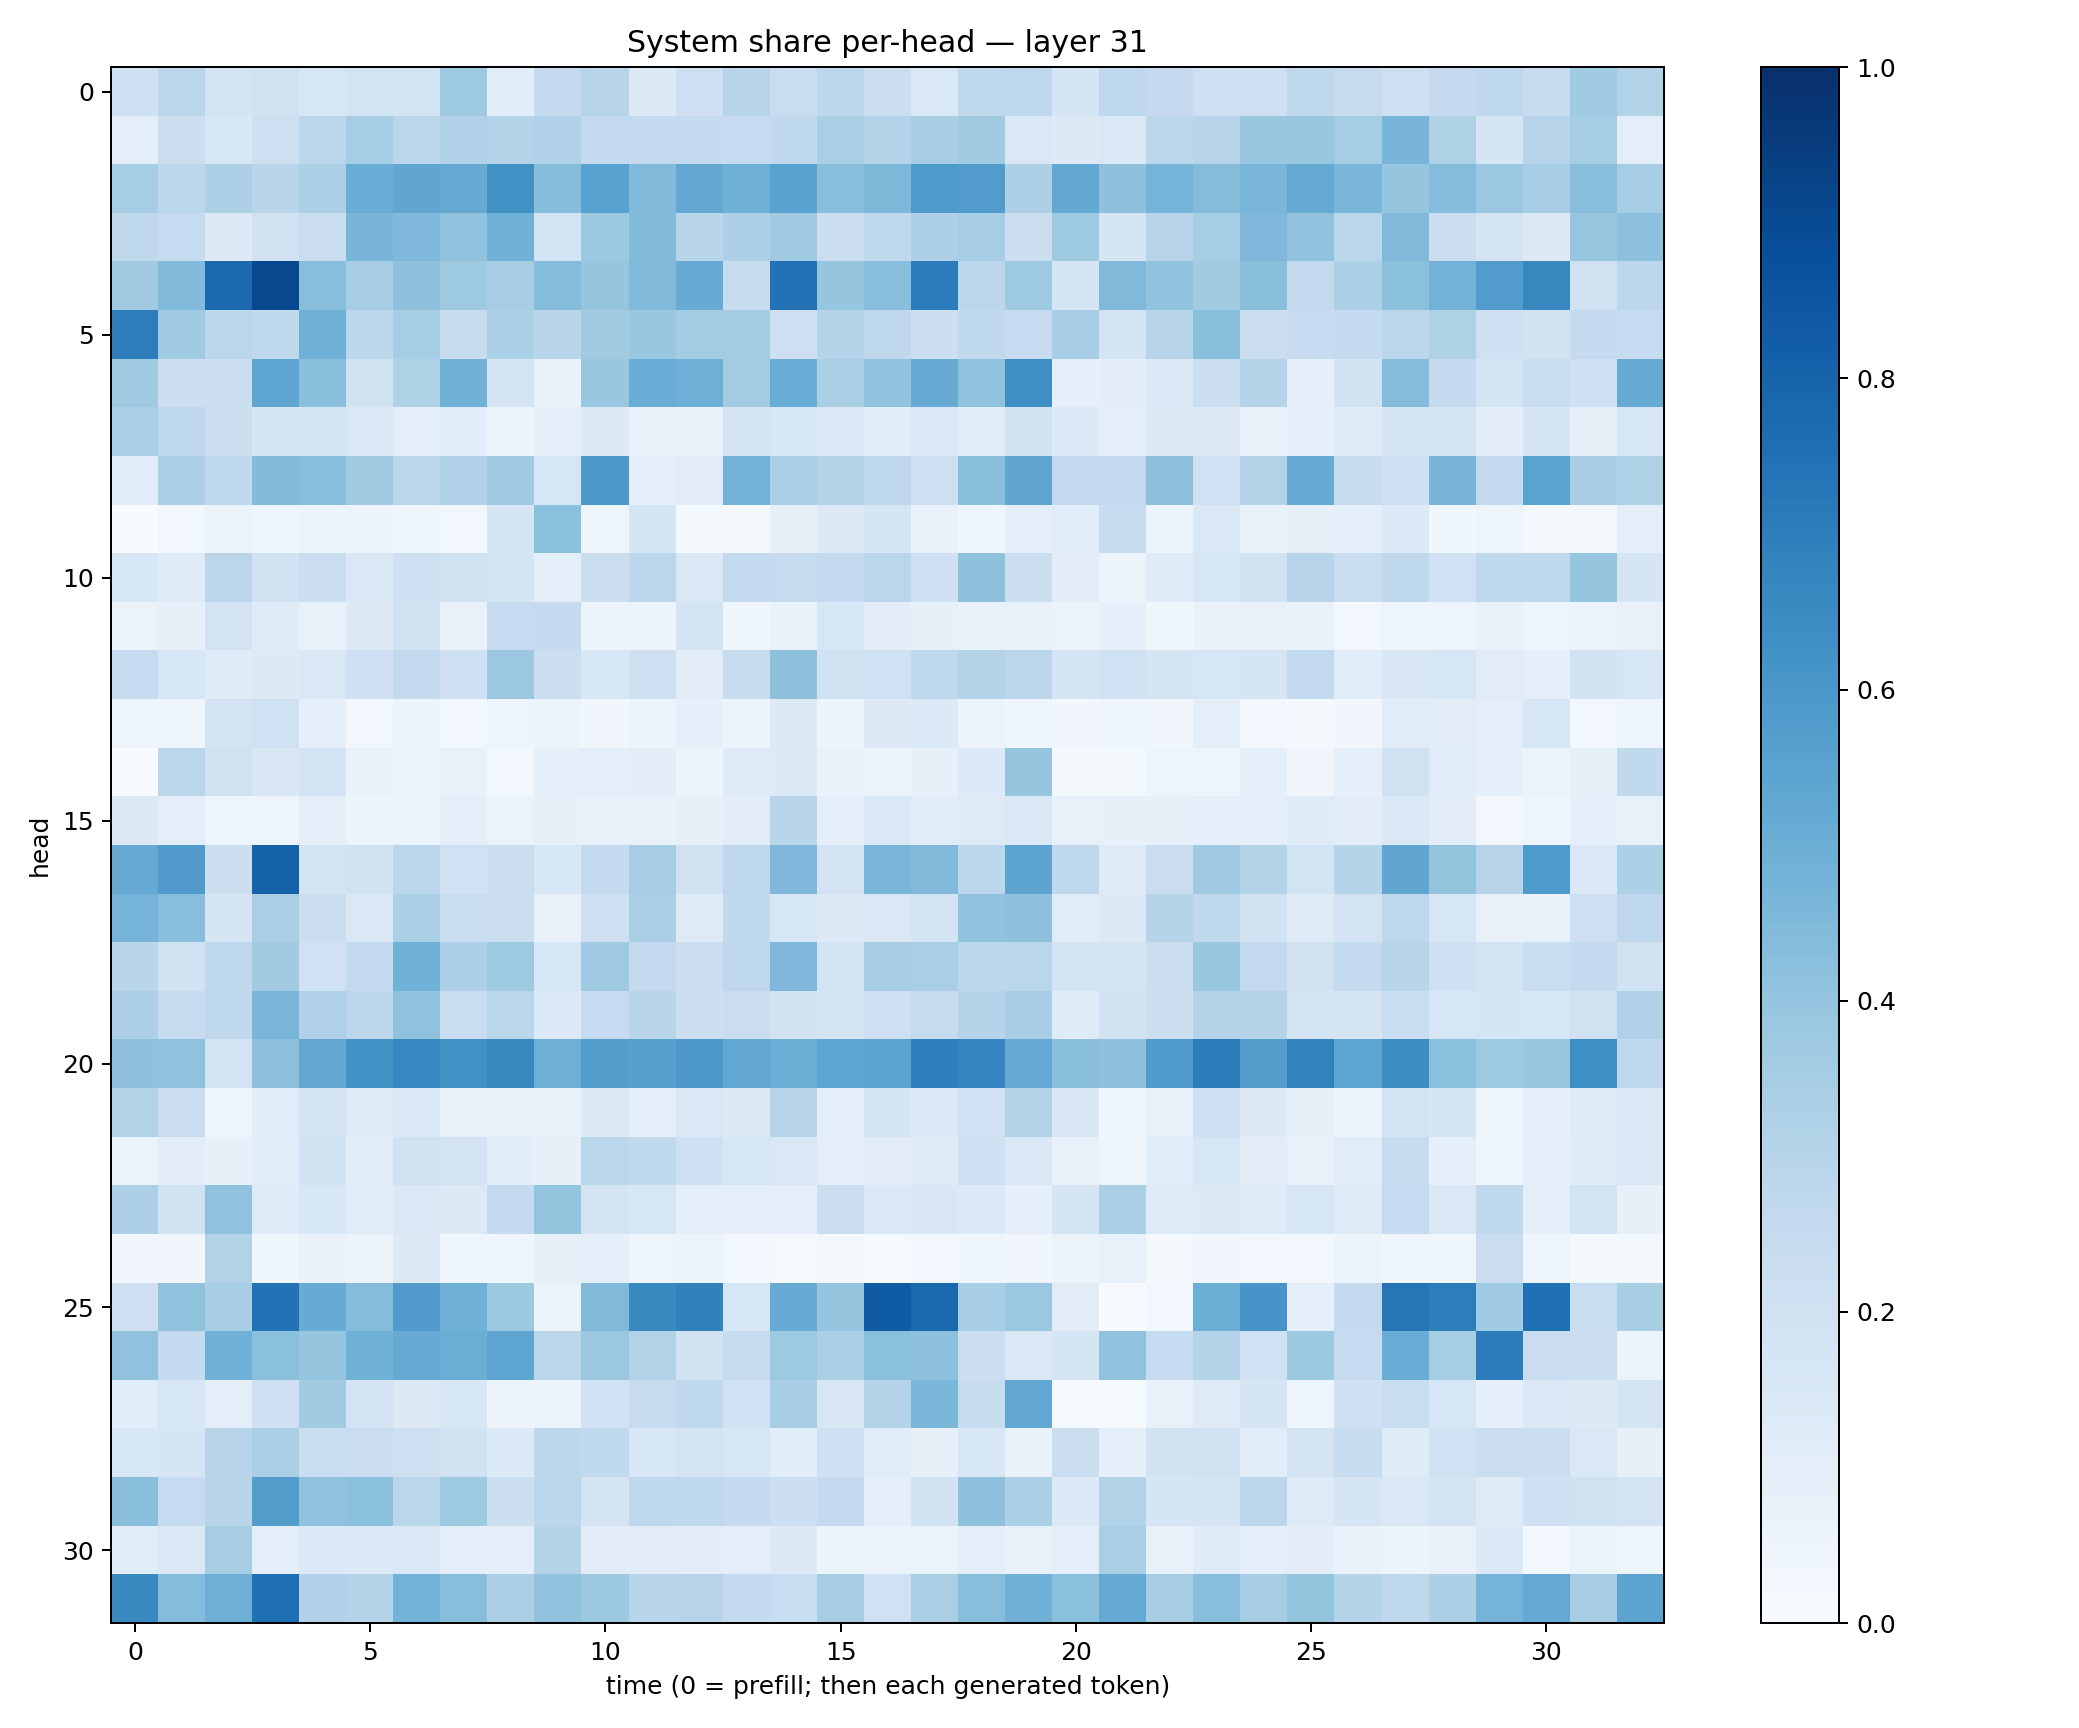

The data file committed next to this chart (first rows):
0.20896947, 0.28417492, 0.1782185, 0.19703059, 0.16234142, 0.18672012, 0.18653047, 0.3732243, 0.10893165, 0.25099242, 0.2966293, 0.13071065, 0.2141937, 0.29579878, 0.23160823, 0.28081927, 0.2234347, 0.14344998, 0.26965603, 0.27523333, 0.16648963, 0.26802993, 0.2532411, 0.20904066
0.09879, 0.2224, 0.1548, 0.2124, 0.2873, 0.3552, 0.2841, 0.3169, 0.3039, 0.3193, 0.2587, 0.2509, 0.2555, 0.2494, 0.2623, 0.3368, 0.3071, 0.3463, 0.3609, 0.1441, 0.1251, 0.1466, 0.2809, 0.2939
0.3523, 0.2805, 0.3249, 0.2919, 0.3331, 0.5074, 0.5345, 0.5124, 0.6279, 0.4316, 0.5516, 0.4447, 0.527, 0.4912, 0.5532, 0.4275, 0.4553, 0.5896, 0.5748, 0.3271, 0.525, 0.4109, 0.4758, 0.4341
0.2722, 0.2476, 0.1298, 0.1955, 0.2291, 0.468, 0.4505, 0.4049, 0.4855, 0.1851, 0.3769, 0.4387, 0.2906, 0.325, 0.3674, 0.2209, 0.2708, 0.3263, 0.3484, 0.2205, 0.3728, 0.1676, 0.2942, 0.3526
0.3595, 0.4419, 0.7761, 0.904, 0.4285, 0.3507, 0.413, 0.3723, 0.3492, 0.4368, 0.3947, 0.4438, 0.5083, 0.246, 0.7426, 0.398, 0.428, 0.7054, 0.2788, 0.3721, 0.1657, 0.4472, 0.4051, 0.3625
0.7028, 0.3681, 0.2861, 0.2649, 0.4887, 0.2796, 0.3547, 0.239, 0.332, 0.292, 0.3609, 0.386, 0.356, 0.3558, 0.212, 0.2988, 0.2717, 0.2171, 0.2623, 0.2492, 0.3465, 0.1792, 0.2945, 0.4255
0.3706, 0.2192, 0.2198, 0.5379, 0.4243, 0.1906, 0.3216, 0.4828, 0.179, 0.06758, 0.3886, 0.5063, 0.4928, 0.3556, 0.5047, 0.3363, 0.4045, 0.5108, 0.4101, 0.6357, 0.09109, 0.1047, 0.1392, 0.2213
0.335, 0.2765, 0.2176, 0.1703, 0.1655, 0.1407, 0.09482, 0.1062, 0.06071, 0.09666, 0.1302, 0.07699, 0.0767, 0.1766, 0.1561, 0.1467, 0.109, 0.1443, 0.1147, 0.1894, 0.1361, 0.08692, 0.1298, 0.1311
0.115, 0.3266, 0.2628, 0.4379, 0.4267, 0.362, 0.2829, 0.3197, 0.3708, 0.1604, 0.592, 0.09257, 0.1117, 0.4775, 0.3383, 0.301, 0.2763, 0.2143, 0.4226, 0.5347, 0.261, 0.2604, 0.4149, 0.2022
0.002301, 0.02941, 0.05962, 0.03968, 0.06025, 0.05503, 0.04365, 0.03103, 0.167, 0.4188, 0.04721, 0.1714, 0.02162, 0.02342, 0.08043, 0.1305, 0.1658, 0.06649, 0.04056, 0.08718, 0.1142, 0.242, 0.05139, 0.1434
0.1524, 0.118, 0.2847, 0.1895, 0.2271, 0.1453, 0.2101, 0.1938, 0.1698, 0.09416, 0.2204, 0.2804, 0.1427, 0.2616, 0.2449, 0.2529, 0.2857, 0.2054, 0.4103, 0.2259, 0.1018, 0.06389, 0.1181, 0.1577
0.06466, 0.07944, 0.181, 0.1174, 0.07575, 0.1269, 0.1937, 0.07141, 0.2474, 0.2512, 0.05846, 0.05648, 0.1726, 0.03964, 0.06831, 0.1571, 0.1029, 0.08579, 0.06917, 0.06762, 0.06574, 0.0905, 0.03688, 0.06741
0.2461, 0.1606, 0.1201, 0.1254, 0.1435, 0.2055, 0.2609, 0.2081, 0.3805, 0.2262, 0.1527, 0.207, 0.1119, 0.2401, 0.4107, 0.1968, 0.2007, 0.2732, 0.3048, 0.2774, 0.1666, 0.2005, 0.1754, 0.1613
0.04885, 0.05035, 0.1822, 0.2009, 0.09333, 0.02855, 0.05195, 0.02777, 0.04744, 0.05967, 0.03279, 0.05398, 0.08853, 0.05316, 0.1302, 0.06219, 0.1282, 0.1331, 0.05575, 0.0461, 0.03254, 0.03979, 0.03483, 0.0972
0.002391, 0.2867, 0.1965, 0.15, 0.1813, 0.06908, 0.05341, 0.07636, 0.02653, 0.08608, 0.09805, 0.1016, 0.05909, 0.1229, 0.1282, 0.06959, 0.06106, 0.0808, 0.1351, 0.3983, 0.01699, 0.02067, 0.04808, 0.04775
0.1306, 0.1008, 0.05075, 0.05002, 0.09421, 0.05125, 0.05113, 0.1008, 0.06538, 0.08368, 0.07572, 0.06689, 0.07827, 0.1048, 0.2915, 0.1013, 0.1433, 0.1135, 0.1244, 0.1466, 0.0719, 0.08017, 0.08565, 0.09061
0.5119, 0.5811, 0.2186, 0.8073, 0.1784, 0.1899, 0.2832, 0.2022, 0.2217, 0.1546, 0.2561, 0.3495, 0.1929, 0.2739, 0.4502, 0.1818, 0.4611, 0.4414, 0.2781, 0.542, 0.2658, 0.1242, 0.2285, 0.3692
0.4742, 0.4281, 0.1708, 0.3382, 0.2203, 0.147, 0.3331, 0.2319, 0.2211, 0.0754, 0.208, 0.339, 0.1224, 0.2635, 0.1608, 0.131, 0.1448, 0.1852, 0.404, 0.4131, 0.117, 0.1283, 0.3034, 0.2709
0.2891, 0.1877, 0.2675, 0.3602, 0.201, 0.2608, 0.4848, 0.3256, 0.3742, 0.1616, 0.3689, 0.2603, 0.2149, 0.2749, 0.4529, 0.1839, 0.3478, 0.3361, 0.2885, 0.2883, 0.1756, 0.1792, 0.2235, 0.3864
0.3242, 0.2374, 0.2728, 0.4632, 0.3168, 0.2774, 0.4075, 0.2335, 0.289, 0.1349, 0.2488, 0.2899, 0.2179, 0.2292, 0.1878, 0.1761, 0.2137, 0.244, 0.3005, 0.3445, 0.1209, 0.1914, 0.218, 0.3021
0.4131, 0.4073, 0.1855, 0.4165, 0.5306, 0.622, 0.6651, 0.6217, 0.6625, 0.4944, 0.5697, 0.5602, 0.5935, 0.5282, 0.4972, 0.5357, 0.5471, 0.6924, 0.6724, 0.5196, 0.4246, 0.4167, 0.5823, 0.7064
0.3106, 0.2287, 0.049, 0.1058, 0.1789, 0.1216, 0.1445, 0.07128, 0.07281, 0.07364, 0.1324, 0.08808, 0.1457, 0.1297, 0.2949, 0.09305, 0.1641, 0.1338, 0.201, 0.3092, 0.152, 0.03852, 0.07454, 0.2098
0.06327, 0.1035, 0.08327, 0.1142, 0.1908, 0.1159, 0.1955, 0.1813, 0.1078, 0.07899, 0.2884, 0.2655, 0.2065, 0.1584, 0.1419, 0.1002, 0.1131, 0.1199, 0.2105, 0.143, 0.07776, 0.04883, 0.1152, 0.159
0.3271, 0.1904, 0.4088, 0.1203, 0.1555, 0.1157, 0.1414, 0.1264, 0.2523, 0.401, 0.1754, 0.1605, 0.0914, 0.09724, 0.09494, 0.2227, 0.1435, 0.1511, 0.1355, 0.08667, 0.1641, 0.333, 0.1223, 0.1276
0.03508, 0.03185, 0.3135, 0.03724, 0.06908, 0.05499, 0.1251, 0.04248, 0.0422, 0.08221, 0.08644, 0.05054, 0.06164, 0.02652, 0.01355, 0.01603, 0.009389, 0.02367, 0.03977, 0.03279, 0.05278, 0.07038, 0.01858, 0.03505
0.2118, 0.4064, 0.3438, 0.7444, 0.5089, 0.4345, 0.5781, 0.486, 0.3784, 0.06465, 0.4478, 0.6577, 0.6869, 0.1597, 0.5098, 0.3964, 0.829, 0.7775, 0.3456, 0.3806, 0.1127, 0.006203, 0.02932, 0.4978
0.4081, 0.2541, 0.4877, 0.4194, 0.3959, 0.4855, 0.5125, 0.5029, 0.5375, 0.2828, 0.38, 0.3136, 0.1907, 0.246, 0.3745, 0.3321, 0.4215, 0.4157, 0.2205, 0.1419, 0.1663, 0.4074, 0.2496, 0.3007
0.1069, 0.1606, 0.09842, 0.2077, 0.3605, 0.1814, 0.1254, 0.1552, 0.05744, 0.06403, 0.2018, 0.2435, 0.2728, 0.2021, 0.346, 0.1485, 0.3065, 0.458, 0.2385, 0.5236, 0.01515, 0.0124, 0.07227, 0.1228
0.1527, 0.1719, 0.2934, 0.3376, 0.2342, 0.2274, 0.2134, 0.1908, 0.1332, 0.2805, 0.2648, 0.1556, 0.1726, 0.1603, 0.1058, 0.2085, 0.115, 0.07989, 0.1619, 0.06763, 0.2196, 0.09072, 0.1949, 0.1887
0.4247, 0.2495, 0.29, 0.5708, 0.4077, 0.4201, 0.2869, 0.3737, 0.2157, 0.2886, 0.179, 0.2659, 0.2734, 0.2527, 0.2179, 0.2522, 0.09476, 0.1895, 0.4102, 0.3319, 0.1332, 0.313, 0.1698, 0.1745
0.1164, 0.1431, 0.348, 0.1011, 0.1396, 0.1335, 0.1421, 0.09692, 0.09985, 0.3019, 0.104, 0.1125, 0.1031, 0.09896, 0.1253, 0.06231, 0.06484, 0.06336, 0.09375, 0.07646, 0.09572, 0.3361, 0.07367, 0.1178
0.6602, 0.4357, 0.4935, 0.7544, 0.3176, 0.3038, 0.4776, 0.4295, 0.3258, 0.4031, 0.3771, 0.2892, 0.2931, 0.2559, 0.2323, 0.3506, 0.2021, 0.3367, 0.4282, 0.4841, 0.4181, 0.5213, 0.3458, 0.4258
